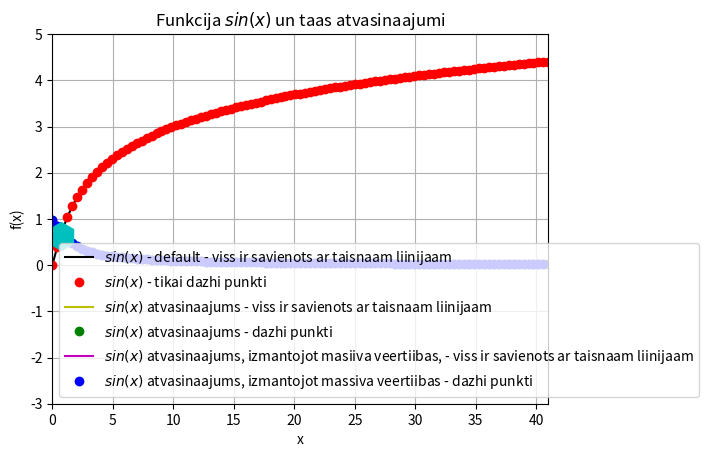

Reproduce this figure in Python.
#print(vars())
import sys
sys.path.append('/usr/local/anaconda3/lib/python3.6/site-packages')
#print(vars())

from numpy import arcsinh, linspace
#print(vars())

def f(x):
    return arcsinh(x)


x = linspace(0,41,101)
#print(vars())

y = f(x)

legend = []
#print(legend)

from matplotlib import pyplot as plt
#print(plt.plot.__doc__)
plt.axis([0, 41, -3, 5])
plt.grid()
plt.xlabel("x")
plt.ylabel("f(x)")
plt.title("Funkcija $sin(x)$ un taas atvasinaajumi")
plt.plot(x,y,"k")
legend.append("$sin(x)$ - default - viss ir savienots ar taisnaam liinijaam")
#print(legend)
plt.plot(x,y,"ro")
legend.append("$sin(x)$ - tikai dazhi punkti")
#print(legend)

N = len(x)
deltax = x[1] - x[0]
derivative = []

for i in range(N):
    temp = (f(x[i] + deltax) - f(x[i])) / deltax
    derivative.append(temp)

plt.plot(x,derivative,"y")
legend.append("$sin(x)$ atvasinaajums - viss ir savienots ar taisnaam liinijaam")
plt.plot(x,derivative,"go")
legend.append("$sin(x)$ atvasinaajums - dazhi punkti")

derivative_through_array = []

for i in range(N-1):
    temp = (y[i+1] - y[i]) / (x[i+1] - x[i])
    derivative_through_array.append(temp)

plt.plot(x[0:N-1],derivative_through_array,"m")
legend.append("$sin(x)$ atvasinaajums, izmantojot masiiva veertiibas, - viss ir savienots ar taisnaam liinijaam")
plt.plot(x[0:N-1],derivative_through_array,"bo")
legend.append("$sin(x)$ atvasinaajums, izmantojot massiva veertiibas - dazhi punkti")

plt.plot(0.680,0.620,'ch',markersize = 20)
print(plt.legend.__doc__)
plt.legend(legend, loc = "lower left")
#plt.legend(legend, loc = 3, fancybox=True, framealpha=0.5, facecolor="green")
plt.show()
